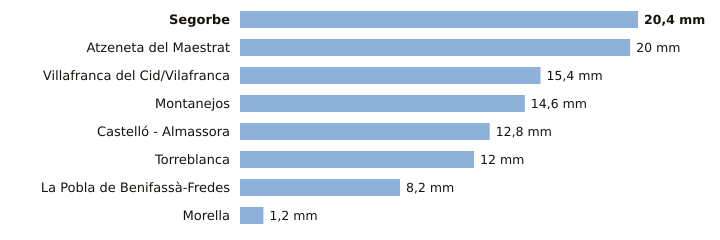

Source data for this figure (header and first rows):
estacion, provincia, indicativo, mm_6_dias_anteriores, mm_hoy, mm_7_dias, horas_de_hoy
Segorbe, Castellón, 8439X, 20.4, 0.0, 20.4, 6
Atzeneta del Maestrat, Castellón, 8492X, 20.0, 0.0, 20.0, 3
Villafranca del Cid/Vilafranca, Castellón, 8489X, 15.4, 0.0, 15.4, 6
Montanejos, Castellón, 8472A, 14.6, 0.0, 14.6, 3
Castelló - Almassora, Castellón, 8500A, 12.8, 0.0, 12.8, 6
Torreblanca, Castellón, 8503Y, 12.0, 0.0, 12.0, 5
La Pobla de Benifassà-Fredes, Castellón, 8520X, 8.2, 0.0, 8.2, 4
Morella, Castellón, 9562X, 1.2, 0.0, 1.2, 6
